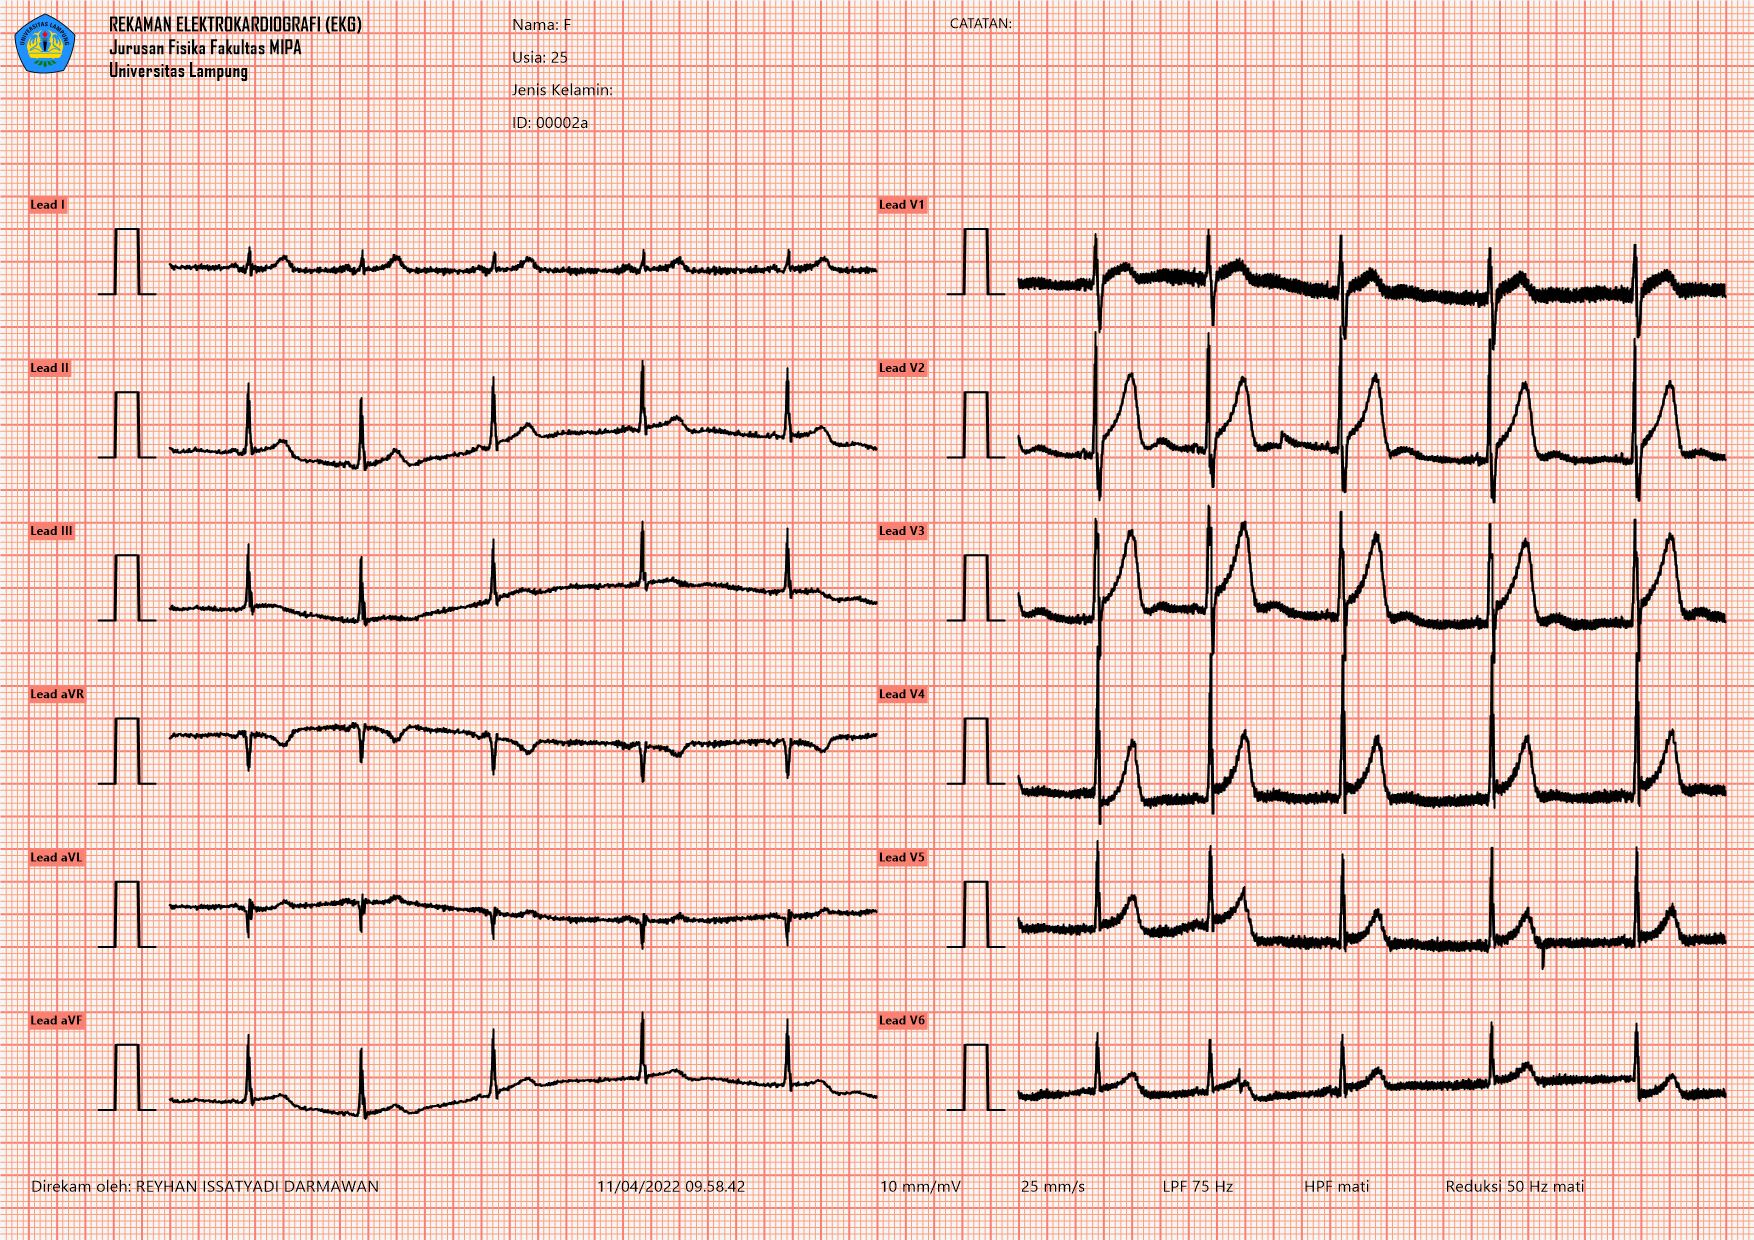

Source data for this figure (header and first rows):
ID, Name, BirthDate, Sex, DateTime, Gain, TimeBase, LPF, HPF, MainsFilter
00002a, F, 25, , 04/11/2022 09:58:42, 10 mm/mV, 25 mm/s, 75 Hz, Off, Off
I, II, V1, V2, V3, V4, V5, V6
-0.03656, -0.3529, -0.2594, -0.1664, -0.07501, -0.377, -0.05673, -0.2077
-0.03656, -0.3648, -0.2792, -0.2006, -0.1219, -0.4159, -0.09646, -0.2387
-0.03974, -0.3703, -0.3153, -0.2374, -0.1706, -0.4623, -0.1396, -0.2676
-0.04292, -0.3672, -0.3518, -0.27, -0.2136, -0.4933, -0.1738, -0.2883
-0.05166, -0.3632, -0.382, -0.2962, -0.2477, -0.5076, -0.1985, -0.3073
-0.06517, -0.3624, -0.4032, -0.3158, -0.2745, -0.5161, -0.2133, -0.3214
-0.08345, -0.3664, -0.4062, -0.3299, -0.2917, -0.5254, -0.2122, -0.3187
-0.09616, -0.3688, -0.3797, -0.3344, -0.2938, -0.5299, -0.1913, -0.2938
-0.09855, -0.3672, -0.3301, -0.3293, -0.2824, -0.5232, -0.1561, -0.2594
-0.08742, -0.3664, -0.2832, -0.3262, -0.2753, -0.5153, -0.1275, -0.2395
-0.07391, -0.3775, -0.2689, -0.3365, -0.2864, -0.524, -0.1283, -0.2491
-0.06835, -0.3974, -0.2912, -0.3587, -0.3182, -0.5518, -0.1584, -0.2792
-0.07629, -0.4156, -0.3349, -0.3817, -0.3587, -0.5884, -0.2021, -0.3047
-0.09457, -0.4252, -0.3749, -0.3963, -0.3931, -0.6196, -0.2413, -0.3121
-0.1129, -0.426, -0.4011, -0.4035, -0.4162, -0.6419, -0.2692, -0.3145
-0.1224, -0.4212, -0.4114, -0.4075, -0.4257, -0.653, -0.2787, -0.324
-0.1176, -0.4117, -0.4043, -0.4098, -0.4218, -0.6491, -0.266, -0.3304
-0.1017, -0.3997, -0.3754, -0.4072, -0.404, -0.6305, -0.2355, -0.3206
-0.08186, -0.3886, -0.3309, -0.3985, -0.3786, -0.6027, -0.203, -0.2943
-0.06517, -0.3831, -0.2906, -0.3884, -0.3606, -0.5807, -0.1826, -0.2708
-0.05643, -0.387, -0.2763, -0.3868, -0.363, -0.5783, -0.1841, -0.2668
-0.0604, -0.3997, -0.2906, -0.3963, -0.3828, -0.5974, -0.2032, -0.2811
-0.07311, -0.4141, -0.3206, -0.4119, -0.4104, -0.6265, -0.2307, -0.3047
-0.08583, -0.4196, -0.351, -0.4281, -0.4329, -0.653, -0.2549, -0.3288
-0.09139, -0.4117, -0.3765, -0.4392, -0.4448, -0.6681, -0.2739, -0.3478
-0.08504, -0.3934, -0.3942, -0.4435, -0.4443, -0.6684, -0.2774, -0.3521
-0.07947, -0.3815, -0.3969, -0.439, -0.4342, -0.6544, -0.261, -0.3373
-0.08186, -0.3846, -0.3744, -0.4284, -0.4173, -0.6303, -0.2289, -0.3084
-0.09139, -0.3997, -0.3312, -0.4146, -0.3979, -0.6022, -0.1937, -0.2803
-0.1001, -0.4148, -0.2843, -0.3995, -0.382, -0.5799, -0.1651, -0.2636
-0.1025, -0.4244, -0.2604, -0.3892, -0.3788, -0.5759, -0.1555, -0.2652
-0.09696, -0.4276, -0.2707, -0.3884, -0.39, -0.5942, -0.1714, -0.2819
-0.0906, -0.4284, -0.3076, -0.3958, -0.4085, -0.6255, -0.2058, -0.306
-0.08663, -0.4284, -0.3542, -0.4066, -0.4265, -0.6578, -0.2477, -0.3256
-0.08663, -0.4276, -0.3966, -0.4172, -0.4411, -0.6795, -0.2813, -0.3322
-0.09378, -0.4284, -0.4225, -0.4257, -0.4519, -0.6896, -0.2962, -0.3288
-0.1033, -0.4299, -0.422, -0.43, -0.4538, -0.6859, -0.2837, -0.3187
-0.1081, -0.4299, -0.3886, -0.4268, -0.4395, -0.6668, -0.2504, -0.3028
-0.1017, -0.426, -0.3309, -0.4151, -0.4104, -0.6369, -0.2101, -0.284
-0.08742, -0.4188, -0.2784, -0.3992, -0.3802, -0.6075, -0.1823, -0.2721
-0.07391, -0.4117, -0.2567, -0.3847, -0.3648, -0.5913, -0.1788, -0.2734
-0.06517, -0.4061, -0.2678, -0.3751, -0.3696, -0.5929, -0.1963, -0.2845
-0.06119, -0.4045, -0.2991, -0.3746, -0.3881, -0.6082, -0.2204, -0.2999
-0.06437, -0.4085, -0.3357, -0.3817, -0.4119, -0.6329, -0.2451, -0.3206
-0.0747, -0.4141, -0.3693, -0.3947, -0.4337, -0.6602, -0.2668, -0.3423
-0.08504, -0.4117, -0.3929, -0.404, -0.4453, -0.6774, -0.2761, -0.35
-0.08583, -0.3974, -0.3926, -0.4038, -0.4379, -0.6668, -0.2615, -0.3314
-0.07868, -0.3815, -0.3638, -0.394, -0.4122, -0.6276, -0.2255, -0.293
-0.07232, -0.3775, -0.3147, -0.3783, -0.3775, -0.5794, -0.1828, -0.2544
-0.07311, -0.3886, -0.2679, -0.3624, -0.3505, -0.5524, -0.1574, -0.2369
-0.07788, -0.4045, -0.2443, -0.3508, -0.3396, -0.5558, -0.1537, -0.2443
-0.08504, -0.4172, -0.2527, -0.3489, -0.3481, -0.5833, -0.1677, -0.2686
-0.09219, -0.4228, -0.2843, -0.3574, -0.3685, -0.6204, -0.1921, -0.2986
-0.09934, -0.422, -0.3235, -0.3696, -0.3934, -0.6517, -0.2241, -0.3251
-0.1049, -0.4204, -0.3674, -0.3841, -0.4183, -0.6718, -0.261, -0.3452
-0.1097, -0.4212, -0.4069, -0.399, -0.4347, -0.6819, -0.2885, -0.3497
-0.1113, -0.422, -0.422, -0.4077, -0.4339, -0.6803, -0.2877, -0.3306
-0.1065, -0.418, -0.3939, -0.4027, -0.4075, -0.6602, -0.2525, -0.2946
... 2,442 more rows
